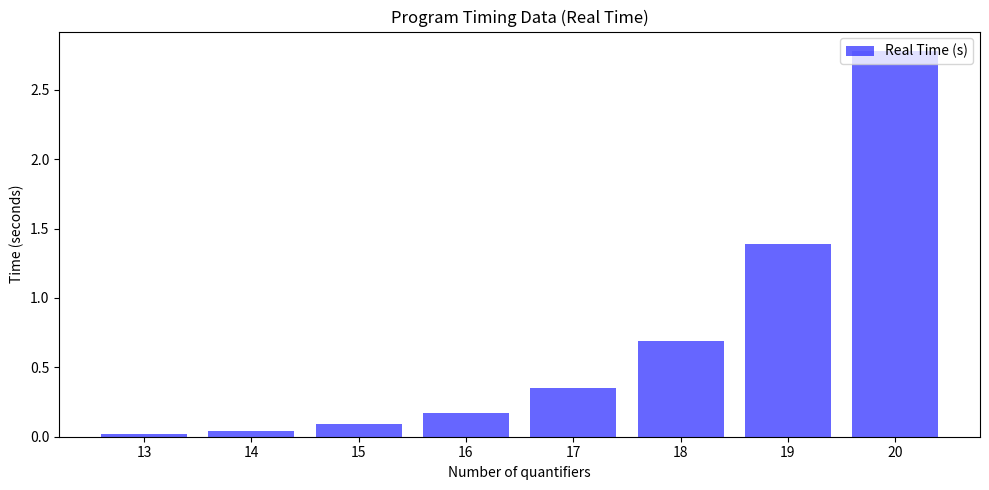

Write the Python code that produced this figure.
import matplotlib.pyplot as plt

# Timing data
data = {
    "13": {"real": 0.02},
    "14": {"real": 0.04},
    "15": {"real": 0.09},
    "16": {"real": 0.17},
    "17": {"real": 0.35},
    "18": {"real": 0.69},
    "19": {"real": 1.39},
    "20": {"real": 2.78},
}

# Extract labels and times for each run
labels = list(data.keys())
real_times = [entry["real"] for entry in data.values()]

# Create a bar chart for real times
plt.figure(figsize=(10, 5))
plt.bar(labels, real_times, label="Real Time (s)", color='b', alpha=0.6)
plt.xlabel('Number of quantifiers')
plt.ylabel('Time (seconds)')
plt.title('Program Timing Data (Real Time)')
plt.legend(loc="upper right")

# Show the plot
plt.tight_layout()
plt.show()
